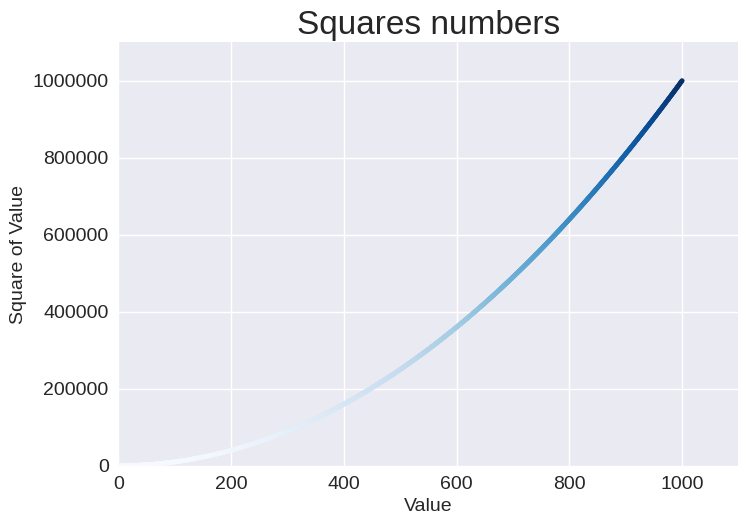

Reproduce this figure in Python. (Note: this script raises an exception after producing the figure.)
import matplotlib.pyplot as plt
from pathlib import Path

file_path = Path('python_project/data_visualization/figures/squares.png')

x_values = range(1,1001)
y_values = [number ** 2 for number in x_values]


plt.style.use('seaborn-v0_8')
fig, ax = plt.subplots()
# ax.scatter(x_values, y_values, color=(0, 0.8, 0) ,s=10)
ax.scatter(x_values, y_values, c=y_values, cmap=plt.cm.Blues ,s=10)

# Set char title and label axes
ax.set_title("Squares numbers", fontsize=24)
ax.set_xlabel("Value", fontsize=14)
ax.set_ylabel("Square of Value", fontsize=14)

# Set size of tick labels
ax.tick_params(labelsize=14)

# Set range for each exis
ax.axis([0, max(x_values) * 1.1, 0, max(y_values) * 1.1])
ax.ticklabel_format(style='plain')

# plt.show()
plt.savefig(file_path, bbox_inches='tight')
